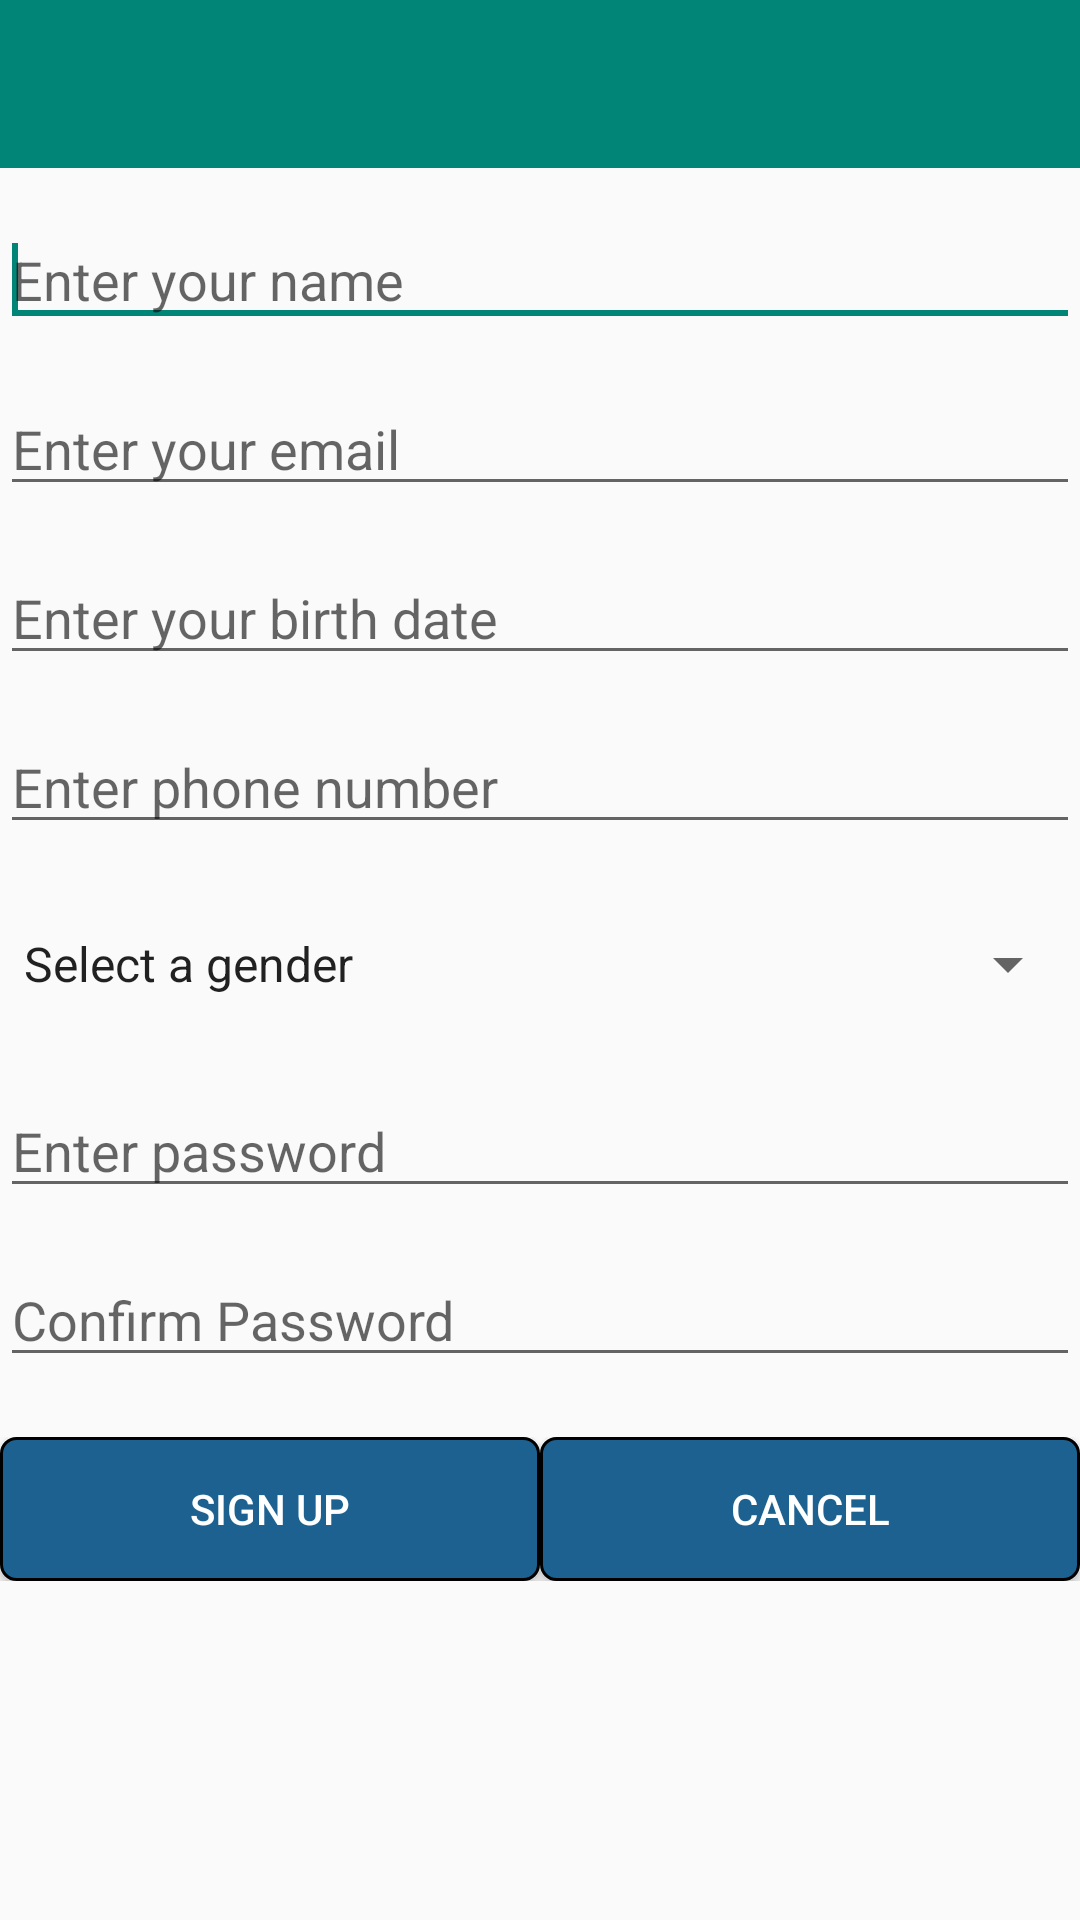

Layout XML and referenced resources for this Android screen:
<!-- AndroidManifest.xml: application theme AppTheme -->
<!-- res/layout/signuplayout.xml -->
<?xml version="1.0" encoding="utf-8"?>
<LinearLayout xmlns:android="http://schemas.android.com/apk/res/android"
    android:layout_width="match_parent"
    android:layout_height="match_parent"
    android:orientation="vertical" 
    android:paddingBottom="10dp"
    android:paddingTop="0dp">

    <include layout="@layout/toolactionbarlayout"></include>

    <EditText
        android:id="@+id/name"
        android:layout_width="match_parent"
        android:layout_height="wrap_content"
        android:layout_marginTop="15dp"
        android:ems="20"
        android:inputType="textPersonName" 
        android:hint="@string/nameHint">

        <requestFocus />
    </EditText>

    <EditText
        android:id="@+id/email"
        android:layout_width="match_parent"
        android:layout_height="wrap_content"
        android:layout_marginTop="15dp"
        android:ems="10"
        android:inputType="textEmailAddress" 
        android:hint="@string/emailHint"/>

    <EditText
        android:id="@+id/bdate"
        android:layout_width="match_parent"
        android:layout_height="wrap_content"
        android:layout_marginTop="15dp"
        android:ems="10"
        android:inputType="date"
        android:hint="@string/birthdateHint" />

    <EditText
        android:id="@+id/phone"
        android:layout_width="match_parent"
        android:layout_height="wrap_content"
        android:layout_marginTop="15dp"
        android:ems="10"
        android:inputType="phone" 
        android:hint="@string/phoneHint"/>

    <Spinner
        android:id="@+id/gender"
        android:layout_width="match_parent"
        android:layout_height="50dp" 
        android:layout_marginTop="15dp"
        android:entries="@array/genderList"
        />
    
    <EditText
        android:id="@+id/password"
        android:layout_width="match_parent"
        android:layout_height="wrap_content"
        android:layout_marginTop="15dp"
        android:ems="10"
        android:inputType="textPassword" 
        android:hint="@string/passwordHint"
        />

    <EditText
        android:id="@+id/cpassword"
        android:layout_width="match_parent"
        android:layout_height="wrap_content"
        android:layout_marginTop="15dp"
        android:ems="10"
        android:inputType="textPassword" 
        android:hint="@string/confirmpasswordHint"/>

    <LinearLayout
        android:layout_width="match_parent"
        android:layout_height="wrap_content" 
        android:layout_marginBottom="0dp"
        android:layout_marginTop="20dp"
        android:layout_gravity="bottom">

        <Button
            android:id="@+id/signup"
            android:layout_width="fill_parent"
            android:layout_weight=".5"
            android:layout_height="wrap_content"
            android:background="@drawable/buttonshape"
            android:textColor="@color/buttontextcolor"
            android:text="@string/signup" />

        <Button
            android:id="@+id/cancel"
            android:layout_width="fill_parent"
            android:layout_weight=".5"
            android:layout_height="wrap_content"
            android:background="@drawable/buttonshape"
            android:textColor="@color/buttontextcolor"
            android:text="@string/cancel" />

    </LinearLayout>

</LinearLayout>
<!-- res/layout/toolactionbarlayout.xml (included above) -->
<?xml version="1.0" encoding="utf-8"?>
<android.support.v7.widget.Toolbar xmlns:android="http://schemas.android.com/apk/res/android"
    xmlns:tools="http://schemas.android.com/tools"
    xmlns:app="http://schemas.android.com/apk/res-auto"
    android:id="@+id/toolbar"
    android:layout_width="match_parent"
    android:layout_height="wrap_content"
    android:minHeight="?android:attr/actionBarSize"
    android:background="@color/accent_material_light"
    app:theme="@style/ThemeOverlay.AppCompat.Dark.ActionBar"
    app:popupTheme="@style/ThemeOverlay.AppCompat.Light">

</android.support.v7.widget.Toolbar>
<!-- resources referenced by this layout -->
<resources>
  <string-array name="genderList">
          <item>Select a gender</item>
          <item>Male</item>
          <item>Female</item>
      </string-array>
  <!-- drawable buttonshape (drawable) -->
  <?xml version="1.0" encoding="utf-8"?>
  <shape xmlns:android="http://schemas.android.com/apk/res/android"
      android:shape="rectangle">
      <corners
          android:radius="5dp"></corners>
      <solid
          android:color="#1c618f"></solid>
      <stroke
          android:width="1dp"></stroke>
  
  </shape>
  <string name="birthdateHint">Enter your birth date</string>
  <string name="cancel">Cancel</string>
  <string name="confirmpasswordHint">Confirm Password</string>
  <string name="emailHint">Enter your email</string>
  <string name="nameHint">Enter your name</string>
  <string name="passwordHint">Enter password</string>
  <string name="phoneHint">Enter phone number</string>
  <string name="signup">Sign up</string>
  <style name="AppTheme" parent="AppBaseTheme">
          
          <item name="android:actionOverflowButtonStyle">@style/ab_style</item>
      </style>
  <style name="AppBaseTheme" parent="Theme.AppCompat.Light.NoActionBar">
          
      </style>
  <style name="ab_style" parent="Widget.AppCompat.ActionButton.Overflow">
          <item name="android:src">@drawable/ic_menu_moreoverflow_holo_light</item>
      </style>
</resources>
